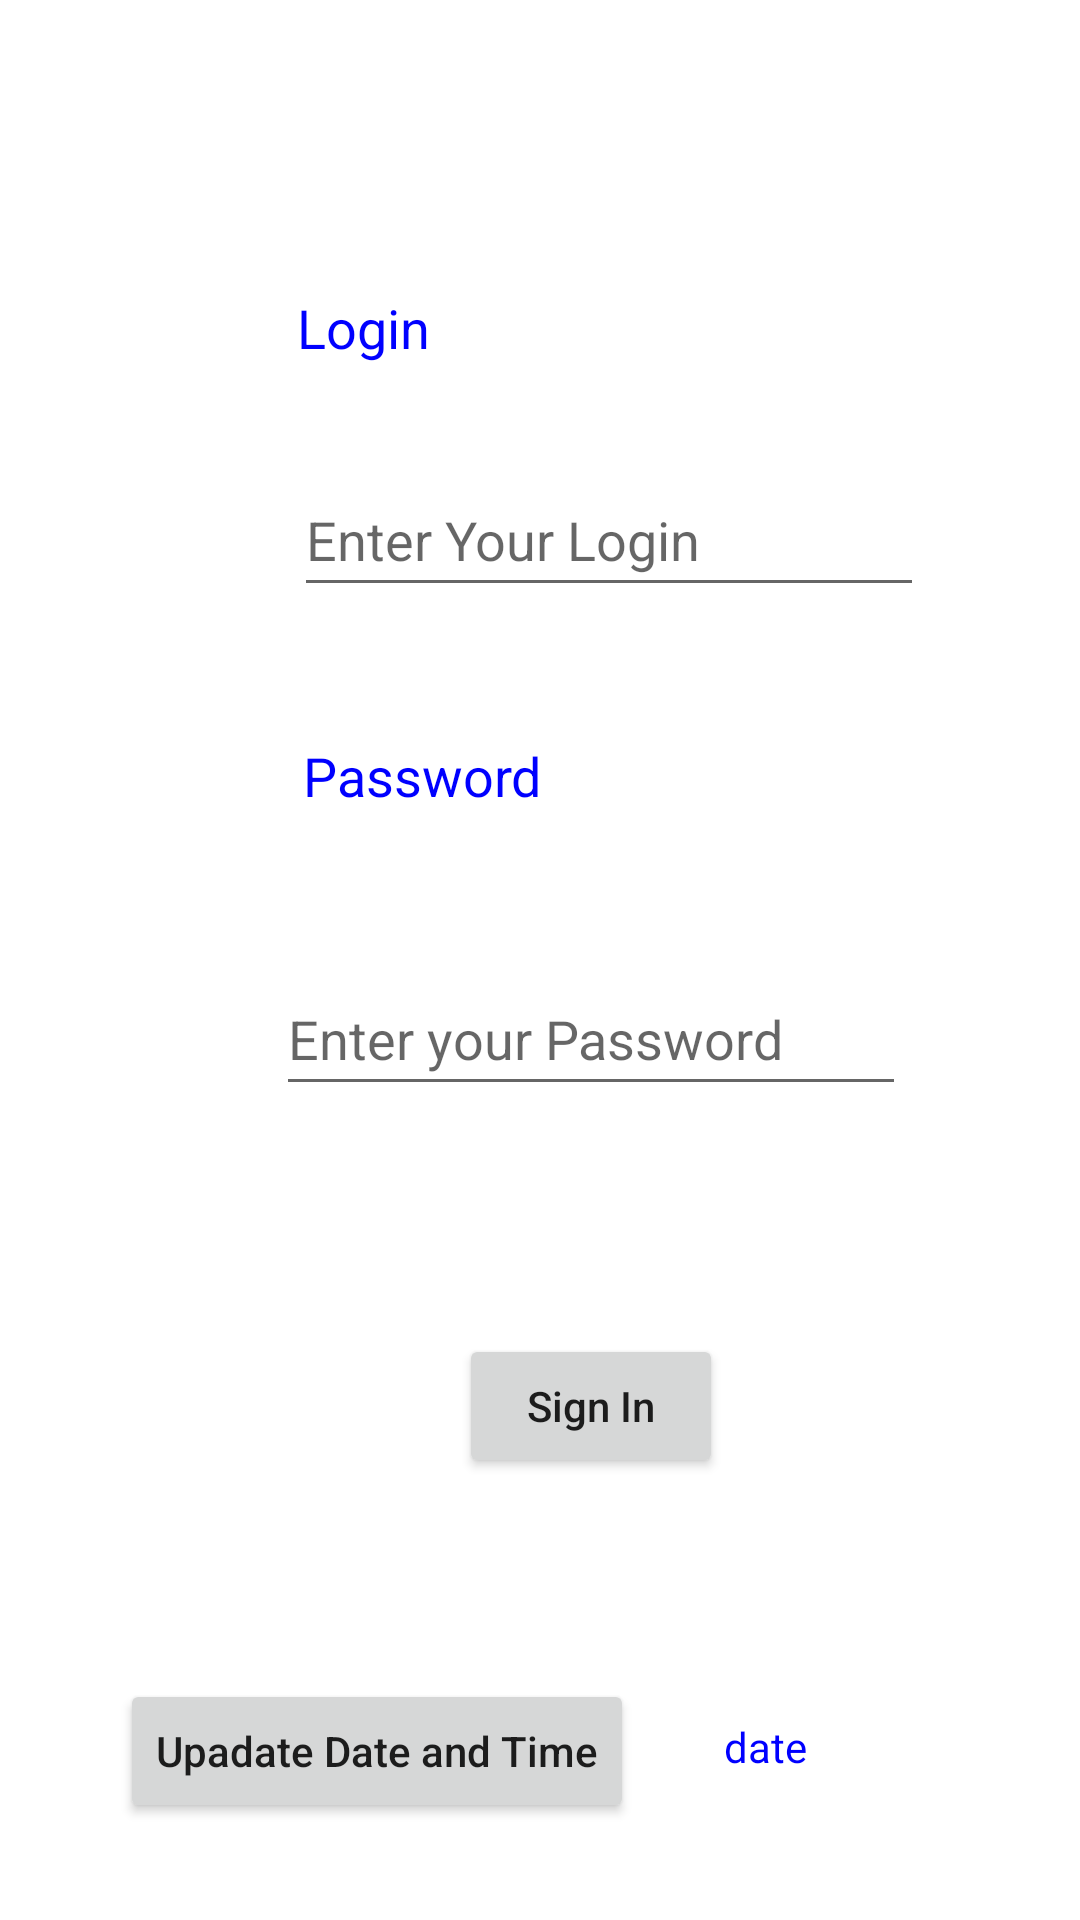

Produce the Android XML layout that renders to this screen, including the resource entries it uses.
<!-- AndroidManifest.xml: application theme Theme.TP1_ghaith_mefteh -->
<!-- res/layout/activity_authentification.xml -->
<?xml version="1.0" encoding="utf-8"?>
<androidx.constraintlayout.widget.ConstraintLayout xmlns:android="http://schemas.android.com/apk/res/android"
    xmlns:app="http://schemas.android.com/apk/res-auto"
    xmlns:tools="http://schemas.android.com/tools"
    android:layout_width="match_parent"
    android:layout_height="match_parent"
    tools:context=".AuthentificationActivity">

    <TextView
        android:id="@+id/textView"
        android:layout_width="wrap_content"
        android:layout_height="wrap_content"
        android:layout_marginStart="99dp"
        android:layout_marginTop="97dp"
        android:text="@string/login"
        android:textSize="@dimen/Mydimen"
        android:textColor="@color/Mycolor"
        app:layout_constraintStart_toStartOf="parent"
        app:layout_constraintTop_toTopOf="parent" />

    <EditText
        android:id="@+id/editTextTextPersonName"
        android:layout_width="wrap_content"
        android:layout_height="wrap_content"
        android:layout_marginStart="98dp"
        android:layout_marginTop="33dp"
        android:ems="10"
        android:inputType="textPersonName"
        android:minHeight="48dp"
        android:hint="@string/EnterLogin"
        app:layout_constraintStart_toStartOf="parent"
        app:layout_constraintTop_toBottomOf="@+id/textView" />

    <TextView
        android:id="@+id/textView2"
        android:layout_width="wrap_content"
        android:layout_height="wrap_content"
        android:layout_marginStart="101dp"
        android:layout_marginTop="44dp"
        android:text="@string/Pass"
        android:textSize="@dimen/Mydimen"
        android:textColor="@color/Mycolor"
        app:layout_constraintStart_toStartOf="parent"
        app:layout_constraintTop_toBottomOf="@+id/editTextTextPersonName" />

    <Button
        android:id="@+id/button"
        android:layout_width="wrap_content"
        android:layout_height="wrap_content"
        android:layout_marginStart="153dp"
        android:layout_marginTop="76dp"
        android:text="@string/sign"
        android:textAllCaps="false"
        app:layout_constraintStart_toStartOf="parent"
        app:layout_constraintTop_toBottomOf="@+id/editTextTextPassword" />

    <Button
        android:id="@+id/button2"
        android:layout_width="wrap_content"
        android:layout_height="wrap_content"
        android:layout_marginStart="40dp"
        android:layout_marginTop="67dp"
        android:text="@string/update"
        android:textAllCaps="false"
        app:layout_constraintStart_toStartOf="parent"
        app:layout_constraintTop_toBottomOf="@+id/button" />

    <TextView
        android:id="@+id/textView3"
        android:layout_width="wrap_content"
        android:layout_height="wrap_content"
        android:layout_marginStart="30dp"
        android:layout_marginTop="80dp"
        android:text="date"
        android:textColor="@color/Mycolor"
        app:layout_constraintStart_toEndOf="@+id/button2"
        app:layout_constraintTop_toBottomOf="@+id/button" />

    <EditText
        android:id="@+id/editTextTextPassword"
        android:layout_width="wrap_content"
        android:layout_height="wrap_content"
        android:layout_marginStart="92dp"
        android:layout_marginTop="50dp"
        android:ems="10"
        android:inputType="textPassword"
        android:hint="@string/enterPass"
        android:minHeight="48dp"
        app:layout_constraintStart_toStartOf="parent"
        app:layout_constraintTop_toBottomOf="@+id/textView2"
        tools:ignore="SpeakableTextPresentCheck" />
</androidx.constraintlayout.widget.ConstraintLayout>
<!-- resources referenced by this layout -->
<resources>
  <color name="Mycolor">#0000FF</color>
  <dimen name="Mydimen">18sp</dimen>
  <string name="EnterLogin">Enter Your Login</string>
  <string name="Pass">Password</string>
  <string name="enterPass">Enter your Password</string>
  <string name="login">Login</string>
  <string name="sign">Sign In</string>
  <string name="update">Upadate Date and Time</string>
  <style name="Theme.TP1_ghaith_mefteh" parent="Theme.MaterialComponents.DayNight.DarkActionBar">
          
          <item name="colorPrimary">@color/purple_500</item>
          <item name="colorPrimaryVariant">@color/purple_700</item>
          <item name="colorOnPrimary">@color/white</item>
          
          <item name="colorSecondary">@color/teal_200</item>
          <item name="colorSecondaryVariant">@color/teal_700</item>
          <item name="colorOnSecondary">@color/black</item>
          
          <item name="android:statusBarColor" tools:targetApi="l">?attr/colorPrimaryVariant</item>
          
      </style>
  <color name="purple_500">#FF6200EE</color>
  <color name="purple_700">#FF3700B3</color>
  <color name="white">#FFFFFFFF</color>
  <color name="teal_200">#FF03DAC5</color>
  <color name="teal_700">#FF018786</color>
  <color name="black">#FF000000</color>
</resources>
